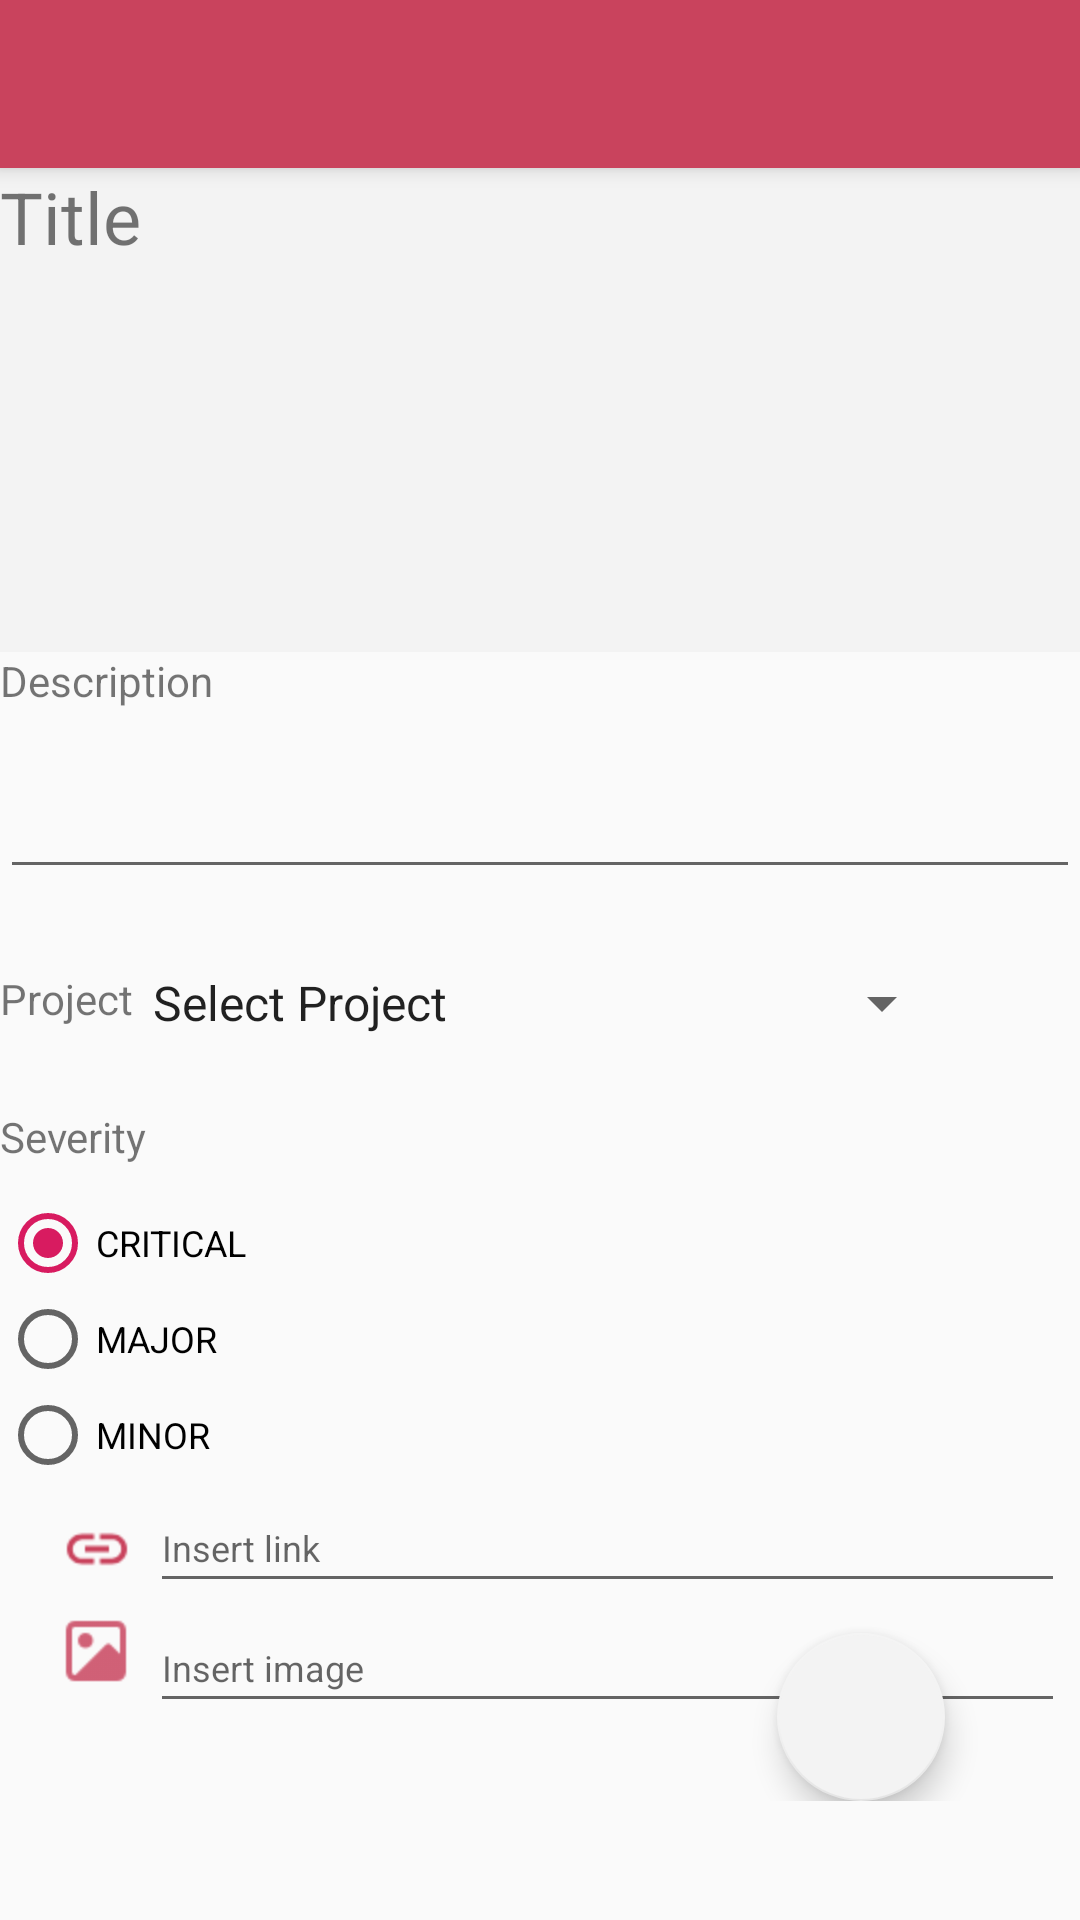

Here is an Android app screen rendered from its layout file. Give the layout XML and the strings, colors and styles it references.
<!-- AndroidManifest.xml: application theme AppTheme -->
<!-- res/layout/activity_create.xml -->
<?xml version="1.0" encoding="utf-8"?>
<ScrollView
        xmlns:android="http://schemas.android.com/apk/res/android"
        xmlns:tools="http://schemas.android.com/tools"
        xmlns:app="http://schemas.android.com/apk/res-auto"
        android:layout_width="match_parent"
        android:layout_height="match_parent"
        tools:context=".view.create.CreateActivity">

<RelativeLayout
        android:layout_width="match_parent"
        android:layout_height="wrap_content"
        android:orientation="horizontal">

    <android.support.v7.widget.Toolbar
            android:id="@+id/toolbar"
            android:layout_width="match_parent"
            android:layout_height="?attr/actionBarSize"
            android:background="@color/deep_rose"
            android:elevation="4dp"
            android:theme="@style/ThemeOverlay.AppCompat.Dark.ActionBar"/>

    <TextView
            android:id="@+id/tv_title"
            android:text="Title"
            android:textSize="24sp"
            android:background="#f3f3f3"
            android:layout_below="@id/toolbar"
            android:layout_width="match_parent"
            android:layout_height="wrap_content"/>
    <EditText
            android:id="@+id/input_title"
            android:layout_below="@id/tv_title"
            android:layout_width="match_parent"
            android:layout_height="129dp"
             android:background="#f3f3f3"/>

    <TextView
            android:id="@+id/tv_desc"
            android:text="Description"
            android:layout_below="@id/input_title"
            android:layout_width="wrap_content"
            android:layout_height="wrap_content"/>

    <EditText
            android:id="@+id/input_description"
            android:layout_below="@id/input_title"
            android:layout_width="match_parent"
            android:layout_height="79dp"/>

    <TextView
            android:id="@+id/project"
            android:text="Project"
            android:textSize="14sp"
            android:layout_marginTop="27dp"
            android:layout_below="@id/input_description"
            android:layout_width="wrap_content"
            android:layout_height="wrap_content"/>
    <Spinner
            android:id="@+id/select_project"
            android:layout_below="@id/input_description"
            android:layout_width="275dp"
            android:layout_height="40dp"
            android:layout_marginBottom="20dp"
            android:layout_marginTop="18dp"
            android:layout_alignParentEnd="true"
            android:layout_marginEnd="42dp"
            android:entries="@array/select_project"/>
    <TextView
            android:id="@+id/severity"
            android:text="Severity"
            android:textSize="14sp"
            android:layout_marginTop="27dp"
            android:layout_below="@id/project"
            android:layout_width="wrap_content"
            android:layout_height="wrap_content"/>

    <RadioGroup
            android:id="@+id/radio_grup"
            android:layout_marginTop="10dp"
            android:layout_below="@id/severity"
            android:layout_width="wrap_content"
            android:layout_height="wrap_content" >

    <RadioButton
            android:id="@+id/radio_critical"
            android:layout_width="wrap_content"
            android:layout_height="wrap_content"
            android:text="CRITICAL"
            android:textSize="12sp"
            android:checked="true" />

    <RadioButton
            android:id="@+id/radio_major"
            android:layout_width="wrap_content"
            android:layout_height="wrap_content"
            android:text="MAJOR"
            android:textSize="12sp"/>

     <RadioButton
             android:id="@+id/radio_minor"
             android:layout_width="wrap_content"
             android:layout_height="wrap_content"
             android:text="MINOR"
             android:textSize="12sp"/>

    </RadioGroup>

    <ImageView
            android:id="@+id/upload_link"
            android:src="@drawable/ic_link"
            android:layout_width="24dp"
            android:layout_height="24dp"
            android:layout_marginTop="10dp"
            android:layout_below="@+id/radio_grup"
            android:layout_alignEnd="@+id/project"/>

    <EditText
            android:id="@+id/input_link"
            android:hint="Insert link"
            android:textSize="12sp"
            android:layout_marginStart="50dp"
            android:layout_below="@id/radio_grup"
            android:layout_width="305dp"
            android:layout_height="40dp"/>


    <ImageView
            android:id="@+id/upload_img"
            android:src="@drawable/ic_image"
            android:layout_below="@id/upload_link"
            android:layout_width="24dp"
            android:layout_height="24dp"
            android:layout_marginTop="10dp"
            android:layout_marginStart="20dp"
            android:layout_marginBottom="14dp"/>

    <EditText
            android:id="@+id/input_img"
            android:hint="Insert image"
            android:textSize="12sp"
            android:layout_marginStart="50dp"
            android:layout_below="@id/input_link"
            android:layout_width="305dp"
            android:layout_height="40dp"/>

    <ImageView
            android:id="@+id/display_img"
            android:src="@mipmap/ic_launcher"
            android:layout_below="@id/upload_img"
            android:layout_width="match_parent"
            android:layout_height="match_parent"
            android:layout_marginTop="10dp"
            android:layout_marginStart="20dp"
            android:layout_marginBottom="14dp"/>


    <android.support.design.widget.FloatingActionButton
            android:id="@+id/btn_send"
            android:layout_width="56dp"
            android:layout_height="56dp"
            app:backgroundTint="#f3f3f3"
            android:layout_gravity="bottom|end"
            android:src="@drawable/ic_send"
            android:layout_alignParentEnd="true"
            android:layout_marginEnd="45dp"
            android:layout_alignParentBottom="true"
            android:layout_marginBottom="30dp"/>


    <LinearLayout
            android:id="@+id/loading"
            android:layout_width="match_parent"
            android:layout_height="match_parent"
            android:background="@color/white_three"
            android:gravity="center"
            android:visibility="gone">

        <ProgressBar android:layout_width="wrap_content" android:layout_height="wrap_content"/>

    </LinearLayout>
</RelativeLayout>
</ScrollView>
<!-- resources referenced by this layout -->
<resources>
  <string-array name="select_project">
          <item>Select Project</item>
      </string-array>
  <color name="deep_rose">#c9435d</color>
  <color name="white_three">#f3f3f3</color>
  <!-- drawable ic_image: png bitmap (drawable, 762 bytes) -->
  <!-- drawable ic_link: png bitmap (drawable, 839 bytes) -->
  <style name="AppTheme" parent="Theme.AppCompat.Light.NoActionBar">
          
          <item name="colorPrimary">@color/colorPrimary</item>
          <item name="colorPrimaryDark">@color/deep_rose</item>
          <item name="colorAccent">@color/colorAccent</item>
      </style>
  <color name="colorPrimary">#008577</color>
  <color name="colorAccent">#D81B60</color>
</resources>
